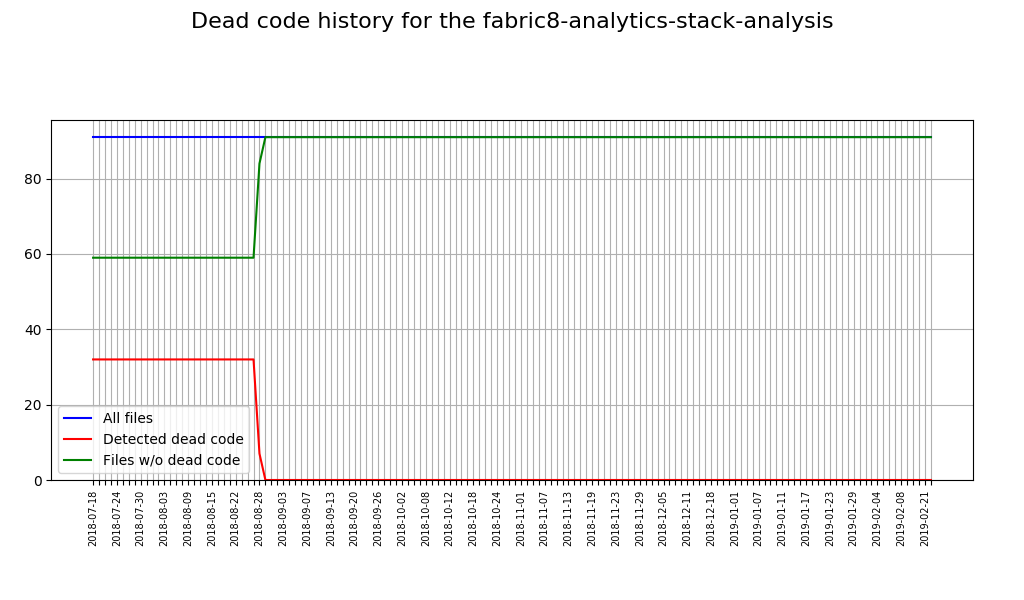

Data behind this chart, as committed beside it:
Date, Total sources, Sources with issues, Correct sources
2018-07-18, 91, 32, 59
2018-07-19, 91, 32, 59
2018-07-20, 91, 32, 59
2018-07-23, 91, 32, 59
2018-07-24, 91, 32, 59
2018-07-25, 91, 32, 59
2018-07-26, 91, 32, 59
2018-07-27, 91, 32, 59
2018-07-30, 91, 32, 59
2018-07-31, 91, 32, 59
2018-08-01, 91, 32, 59
2018-08-02, 91, 32, 59
2018-08-03, 91, 32, 59
2018-08-06, 91, 32, 59
2018-08-07, 91, 32, 59
2018-08-08, 91, 32, 59
2018-08-09, 91, 32, 59
2018-08-10, 91, 32, 59
2018-08-13, 91, 32, 59
2018-08-14, 91, 32, 59
2018-08-15, 91, 32, 59
2018-08-17, 91, 32, 59
2018-08-20, 91, 32, 59
2018-08-21, 91, 32, 59
2018-08-22, 91, 32, 59
2018-08-22, 91, 32, 59
2018-08-23, 91, 32, 59
2018-08-24, 91, 32, 59
2018-08-27, 91, 32, 59
2018-08-28, 91, 7, 84
2018-08-29, 91, 0, 91
2018-08-30, 91, 0, 91
2018-08-31, 91, 0, 91
2018-09-03, 91, 0, 91
2018-09-04, 91, 0, 91
2018-09-05, 91, 0, 91
2018-09-06, 91, 0, 91
2018-09-06, 91, 0, 91
2018-09-07, 91, 0, 91
2018-09-10, 91, 0, 91
2018-09-11, 91, 0, 91
2018-09-12, 91, 0, 91
2018-09-13, 91, 0, 91
2018-09-14, 91, 0, 91
2018-09-17, 91, 0, 91
2018-09-19, 91, 0, 91
2018-09-20, 91, 0, 91
2018-09-21, 91, 0, 91
2018-09-21, 91, 0, 91
2018-09-24, 91, 0, 91
2018-09-25, 91, 0, 91
2018-09-26, 91, 0, 91
2018-09-27, 91, 0, 91
2018-09-28, 91, 0, 91
2018-10-01, 91, 0, 91
2018-10-02, 91, 0, 91
2018-10-03, 91, 0, 91
2018-10-04, 91, 0, 91
2018-10-05, 91, 0, 91
2018-10-08, 91, 0, 91
... 85 more rows
